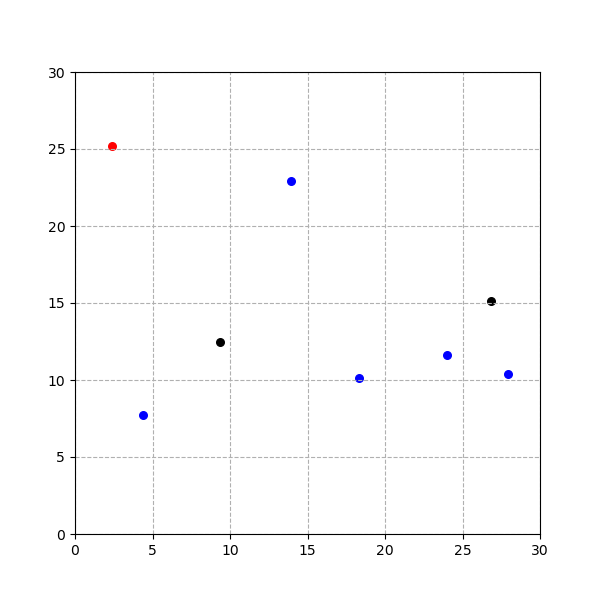

The table this chart was drawn from, first rows:
, x, y, weight
0, 26.87, 15.15, 1
1, 4.365, 7.739, 2
2, 9.324, 12.46, 1
3, 13.93, 22.93, 2
4, 2.359, 25.17, 3
5, 18.33, 10.15, 2
6, 27.93, 10.42, 2
7, 24, 11.65, 2
